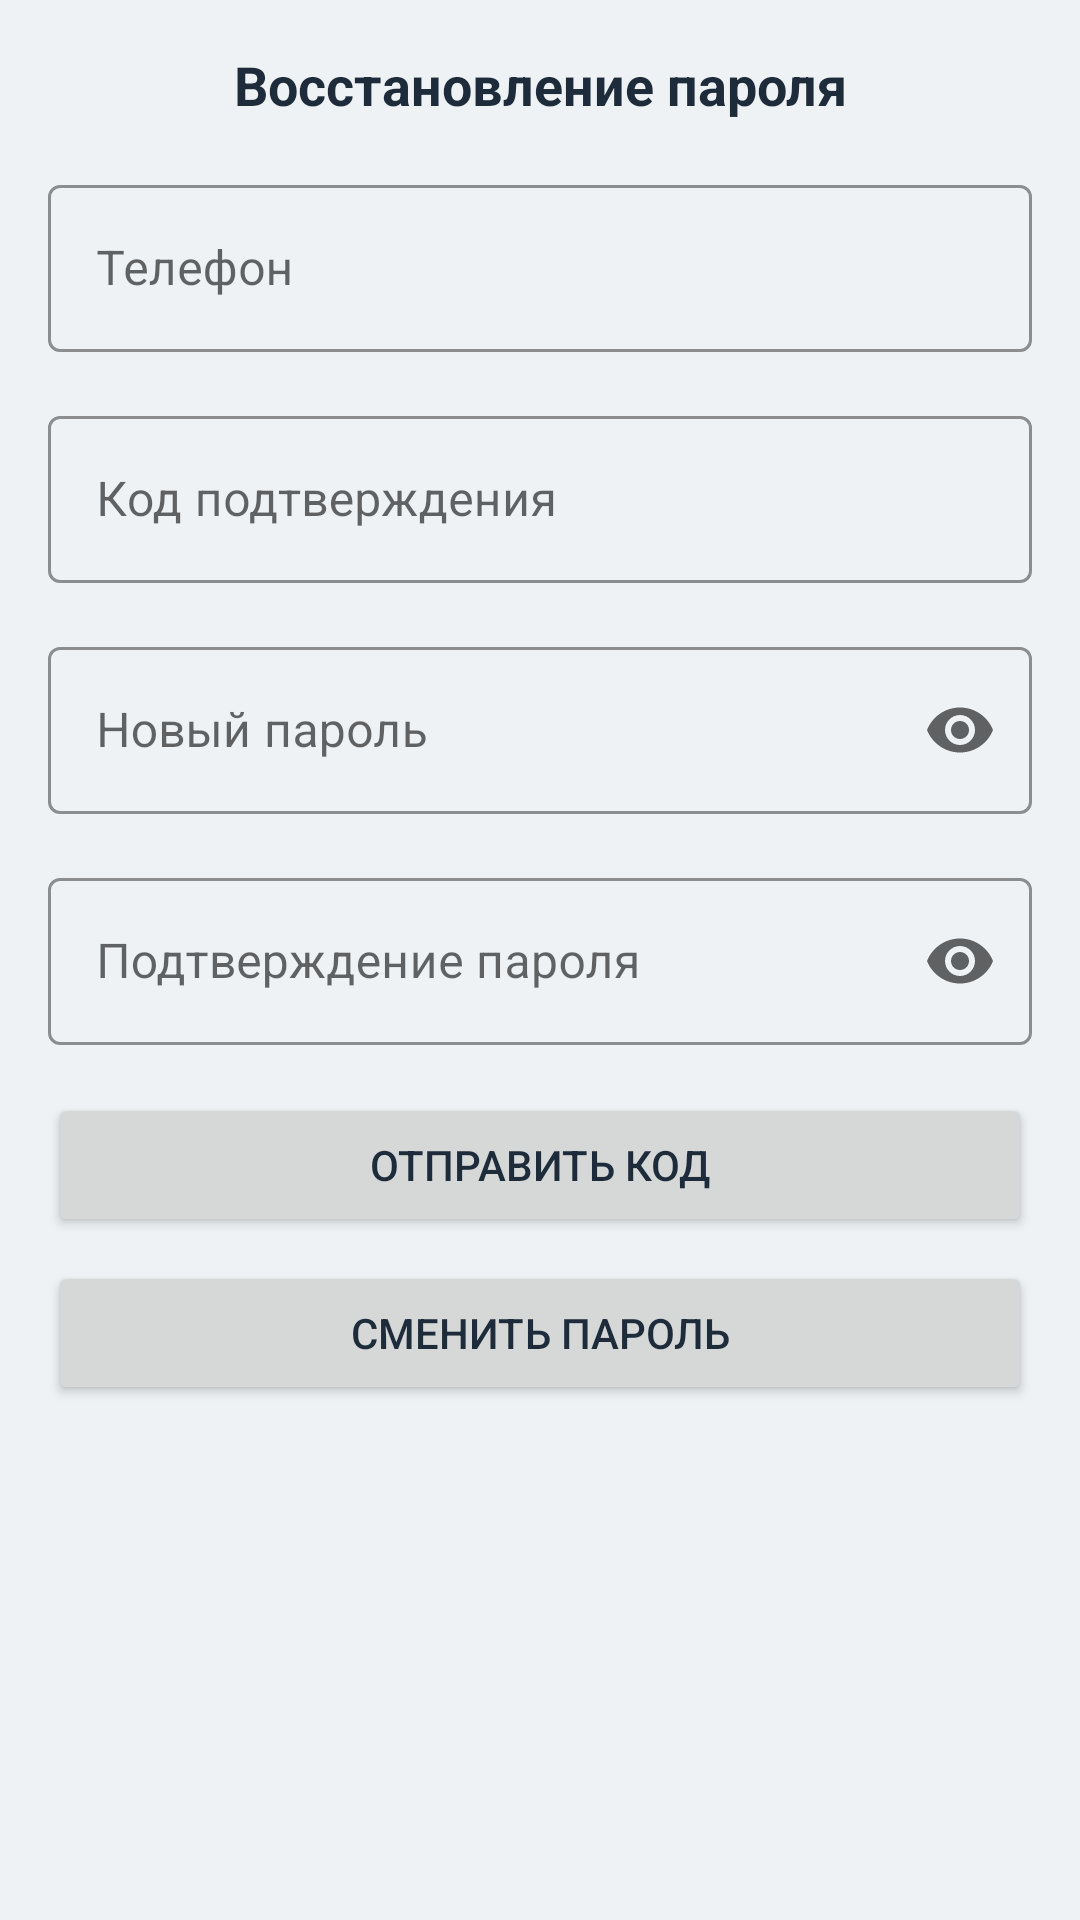

Here is an Android app screen rendered from its layout file. Give the layout XML and the strings, colors and styles it references.
<!-- AndroidManifest.xml: application theme Theme.Katok -->
<!-- res/layout/dialog_forgot_password.xml -->
<?xml version="1.0" encoding="utf-8"?>
<LinearLayout xmlns:android="http://schemas.android.com/apk/res/android"
    xmlns:app="http://schemas.android.com/apk/res-auto"
    android:layout_width="match_parent"
    android:layout_height="wrap_content"
    android:orientation="vertical"
    android:padding="16dp">

    <TextView
        android:layout_width="match_parent"
        android:layout_height="wrap_content"
        android:text="Восстановление пароля"
        android:textSize="18sp"
        android:textStyle="bold"
        android:gravity="center"
        android:layout_marginBottom="16dp" />

    <TextView
        android:id="@+id/tvCodeInfo"
        android:layout_width="match_parent"
        android:layout_height="wrap_content"
        android:text=""
        android:textSize="12sp"
        android:textColor="@color/primary"
        android:gravity="center"
        android:layout_marginTop="8dp"
        android:visibility="gone" />

    <com.google.android.material.textfield.TextInputLayout
        android:layout_width="match_parent"
        android:layout_height="wrap_content"
        android:layout_marginBottom="16dp"
        style="@style/Widget.MaterialComponents.TextInputLayout.OutlinedBox"
        app:boxStrokeColor="@color/accent"
        app:hintTextColor="@color/text_secondary"
        app:endIconMode="clear_text">

        <com.google.android.material.textfield.TextInputEditText
            android:id="@+id/etPhone"
            android:layout_width="match_parent"
            android:layout_height="wrap_content"
            android:hint="Телефон"
            android:inputType="phone" />
    </com.google.android.material.textfield.TextInputLayout>

    <com.google.android.material.textfield.TextInputLayout
        android:layout_width="match_parent"
        android:layout_height="wrap_content"
        android:layout_marginBottom="16dp"
        style="@style/Widget.MaterialComponents.TextInputLayout.OutlinedBox"
        app:boxStrokeColor="@color/accent"
        app:hintTextColor="@color/text_secondary"
        app:endIconMode="clear_text">

        <com.google.android.material.textfield.TextInputEditText
            android:id="@+id/etCode"
            android:layout_width="match_parent"
            android:layout_height="wrap_content"
            android:hint="Код подтверждения"
            android:inputType="number" />
    </com.google.android.material.textfield.TextInputLayout>

    <com.google.android.material.textfield.TextInputLayout
        android:layout_width="match_parent"
        android:layout_height="wrap_content"
        android:layout_marginBottom="16dp"
        style="@style/Widget.MaterialComponents.TextInputLayout.OutlinedBox"
        app:boxStrokeColor="@color/accent"
        app:hintTextColor="@color/text_secondary"
        app:endIconMode="password_toggle">

        <com.google.android.material.textfield.TextInputEditText
            android:id="@+id/etNewPassword"
            android:layout_width="match_parent"
            android:layout_height="wrap_content"
            android:hint="Новый пароль"
            android:inputType="textPassword" />
    </com.google.android.material.textfield.TextInputLayout>

    <com.google.android.material.textfield.TextInputLayout
        android:layout_width="match_parent"
        android:layout_height="wrap_content"
        android:layout_marginBottom="16dp"
        style="@style/Widget.MaterialComponents.TextInputLayout.OutlinedBox"
        app:boxStrokeColor="@color/accent"
        app:hintTextColor="@color/text_secondary"
        app:endIconMode="password_toggle">

        <com.google.android.material.textfield.TextInputEditText
            android:id="@+id/etConfirmPassword"
            android:layout_width="match_parent"
            android:layout_height="wrap_content"
            android:hint="Подтверждение пароля"
            android:inputType="textPassword" />
    </com.google.android.material.textfield.TextInputLayout>

    <Button
        android:id="@+id/btnSendCode"
        android:layout_width="match_parent"
        android:layout_height="wrap_content"
        android:text="Отправить код"
        android:layout_marginBottom="8dp" />

    <TextView
        android:id="@+id/tvTimer"
        android:layout_width="match_parent"
        android:layout_height="wrap_content"
        android:text=""
        android:textSize="12sp"
        android:textColor="@color/accent"
        android:gravity="center"
        android:layout_marginBottom="8dp"
        android:visibility="gone" />

    <Button
        android:id="@+id/btnResetPassword"
        android:layout_width="match_parent"
        android:layout_height="wrap_content"
        android:text="Сменить пароль" />

    <ProgressBar
        android:id="@+id/progressBar"
        android:layout_width="wrap_content"
        android:layout_height="wrap_content"
        android:layout_gravity="center"
        android:layout_marginTop="16dp"
        android:visibility="gone" />

</LinearLayout>
<!-- resources referenced by this layout -->
<resources>
  <color name="accent">#ffb347</color>
  <color name="primary">#1a2b3c</color>
  <color name="text_secondary">#4f5f6f</color>
  <style name="Theme.Katok" parent="Theme.MaterialComponents.DayNight.NoActionBar">
          <item name="colorPrimary">@color/primary</item>
          <item name="colorPrimaryVariant">@color/primary_dark</item>
          <item name="colorOnPrimary">@android:color/white</item>
          <item name="colorSecondary">@color/accent</item>
          <item name="colorSecondaryVariant">@color/accent</item>
          <item name="colorOnSecondary">@android:color/black</item>
          <item name="android:statusBarColor">@color/primary</item>
          <item name="android:windowBackground">@color/background</item>
  
          
          <item name="android:textColor">@color/text_primary</item>
          <item name="android:textColorHint">@color/text_secondary</item>
  
          
          <item name="editTextStyle">@style/Widget.Katok.EditText</item>
          <item name="colorControlNormal">@color/text_primary</item>
          
          <item name="spinnerStyle">@style/Widget.Katok.Spinner</item>
      </style>
  <color name="primary_dark">#0f1c2a</color>
  <color name="background">#eef2f5</color>
  <color name="text_primary">#1e2b3a</color>
  <style name="Widget.Katok.EditText" parent="Widget.MaterialComponents.TextInputEditText.OutlinedBox">
          <item name="android:textColor">@color/text_primary</item>
          <item name="android:textColorHint">@color/text_secondary</item>
          <item name="materialThemeOverlay">@style/ThemeOverlay.Katok.TextInputEditText</item>
      </style>
  <style name="Widget.Katok.Spinner" parent="Widget.AppCompat.Spinner">
          <item name="android:textColor">@color/text_primary</item>
          <item name="android:background">@drawable/bg_spinner</item>
          <item name="android:padding">12dp</item>
      </style>
  <style name="ThemeOverlay.Katok.TextInputEditText" parent="">
          <item name="colorControlNormal">@color/gray_medium</item>
          <item name="colorControlActivated">@color/accent</item>
          <item name="colorControlHighlight">@color/accent</item>
      </style>
  <!-- drawable bg_spinner (drawable) -->
  <?xml version="1.0" encoding="utf-8"?>
  <shape xmlns:android="http://schemas.android.com/apk/res/android">
      <solid android:color="@color/white" />
      <corners android:radius="8dp" />
      <stroke android:width="1dp" android:color="@color/gray_border" />
      <padding android:left="12dp" android:top="12dp" android:right="12dp" android:bottom="12dp" />
  </shape>
  <color name="gray_medium">#9E9E9E</color>
  <color name="white">#FFFFFFFF</color>
  <color name="gray_border">#E0E0E0</color>
</resources>
